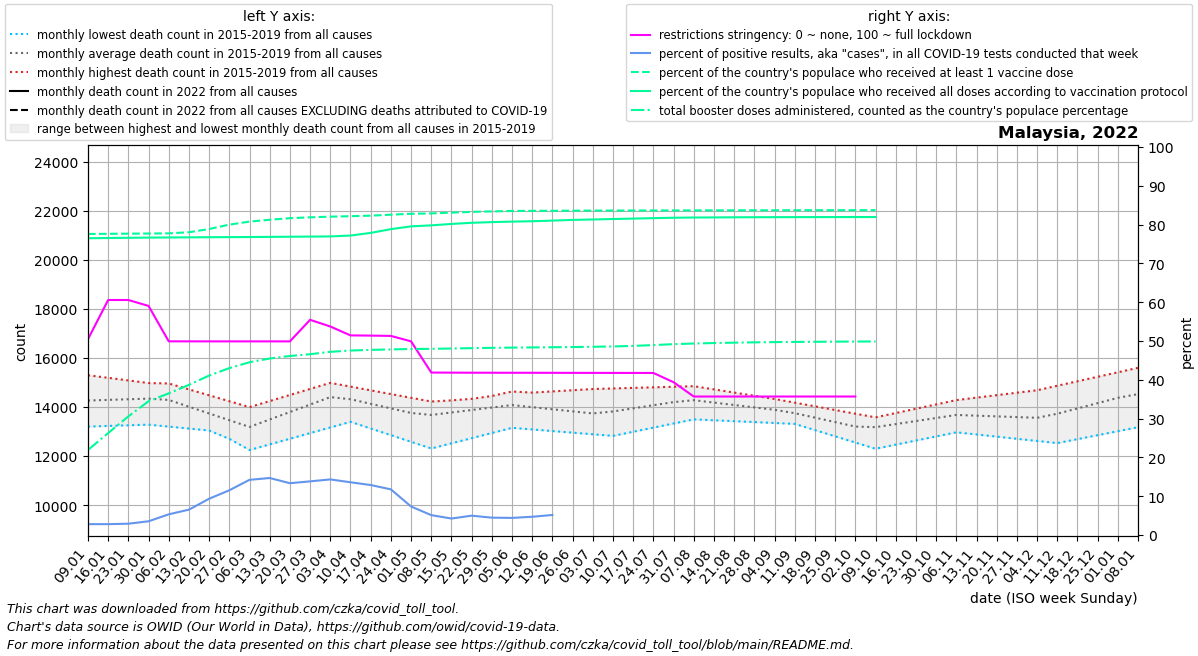

Data behind this chart, as committed beside it:
date, location, time_unit, time, deaths_2010_all_ages, deaths_2011_all_ages, deaths_2012_all_ages, deaths_2013_all_ages, deaths_2014_all_ages, deaths_2015_all_ages, deaths_2016_all_ages, deaths_2017_all_ages, deaths_2018_all_ages, deaths_2019_all_ages, deaths_2020_all_ages, deaths_2021_all_ages, deaths_2022_all_ages, new_deaths, new_cases_smoothed, new_tests_smoothed, positive_test_percent, stringency_index, people_vaccinated, people_fully_vaccinated
2022-01-09, Malaysia, monthly, 1, , , , , , , 13203, 13883, 14674, 15297, 15599, 14499, , 947.8, 22386, 798741, 2.806, 50.46, 26043840, 25675090
2022-01-16, Malaysia, monthly, 2, , , , , , , 13229, 13996, 14746, 15191, 15706, 14797, , 833.6, 22082, 788110, 2.804, 60.56, 26059028, 25695835
2022-01-23, Malaysia, monthly, 3, , , , , , , 13255, 14108, 14817, 15084, 15814, 15095, , 719.4, 22675, 777321, 2.917, 60.56, 26070994, 25713442
2022-01-30, Malaysia, monthly, 4, , , , , , , 13281, 14221, 14889, 14978, 15921, 15393, , 605.2, 29289, 827330, 3.539, 59.04, 26082874, 25730400
2022-02-06, Malaysia, monthly, 5, , , , , , 14073, 13202, 14333, 14960, 14872, 16028, 14921, , 491.0, 39363, 737694, 5.337, 49.91, 26097947, 25741119
2022-02-13, Malaysia, monthly, 6, , , , , , 13616, 13123, 14103, 14719, 14504, 15478, 14448, , 561.0, 88811, 1333678, 6.537, 49.9, 26193800, 25752908
2022-02-20, Malaysia, monthly, 7, , , , , , 13160, 13043, 13872, 14478, 14136, 14928, 13976, , 631.0, 161225, 1720311, 9.353, 49.9, 26471916, 25764087
2022-02-27, Malaysia, monthly, 8, , , , , , 12704, 12964, 13642, 14237, 13767, 14377, 13504, , 701.0, 195037, 1700504, 11.53, 49.9, 26852593, 25771663
2022-03-06, Malaysia, monthly, 9, , , , , , 12247, 12885, 13412, 13996, 13399, 13827, 13733, , 771.0, 195674, 1378392, 14.22, 49.9, 27114216, 25780625
2022-03-13, Malaysia, monthly, 10, , , , , , 12477, 13329, 13674, 14243, 13737, 13997, 13962, , 1137, 209639, 1430844, 14.69, 49.9, 27275113, 25792775
2022-03-20, Malaysia, monthly, 11, , , , , , 12707, 13772, 13935, 14490, 14074, 14167, 14190, , 1502, 183062, 1372405, 13.35, 49.9, 27410236, 25806546
2022-03-27, Malaysia, monthly, 12, , , , , , 12937, 14216, 14196, 14738, 14412, 14336, 14419, , 1868, 153421, 1110683, 13.83, 55.45, 27486055, 25818310
2022-04-03, Malaysia, monthly, 13, , , , , , 13167, 14660, 14458, 14985, 14750, 14506, 14648, , 2234, 123782, 863060, 14.33, 53.74, 27542466, 25832791
2022-04-10, Malaysia, monthly, 14, , , , , , 13397, 14460, 14273, 14833, 14626, 14676, 14571, , 1816, 92048, 675623, 13.6, 51.44, 27581797, 25907814
2022-04-17, Malaysia, monthly, 15, , , , , , 13125, 14260, 14088, 14681, 14501, 14266, 14494, , 1399, 69527, 539435, 12.88, 51.39, 27628975, 26138696
2022-04-24, Malaysia, monthly, 16, , , , , , 12854, 14061, 13903, 14528, 14377, 13857, 14418, , 981.5, 52344, 443180, 11.77, 51.31, 27712702, 26460573
2022-05-01, Malaysia, monthly, 17, , , , , , 12582, 13861, 13718, 14376, 14252, 13448, 14341, , 564.0, 27898, 375453, 7.349, 49.91, 27791973, 26702601
2022-05-08, Malaysia, monthly, 18, , , , , , 12310, 13820, 13901, 14224, 14128, 13038, 14506, , 477.0, 11858, 230276, 5.126, 41.87, 27821363, 26790069
2022-05-15, Malaysia, monthly, 19, , , , , , 12520, 13780, 14084, 14271, 14231, 13250, 14670, , 390.0, 15616, 364932, 4.252, 41.84, 27889868, 26911505
2022-05-22, Malaysia, monthly, 20, , , , , , 12731, 13739, 14267, 14318, 14334, 13462, 14835, , 303.0, 15459, 309174, 4.985, 41.83, 27955840, 27011029
2022-05-29, Malaysia, monthly, 21, , , , , , 12942, 13699, 14450, 14366, 14437, 13674, 14999, , 216.0, 13294, 297270, 4.476, 41.82, 27997604, 27070203
2022-06-05, Malaysia, monthly, 22, , , , , , 13152, 13658, 14633, 14413, 14540, 13886, 15164, , 129.0, 11369, 257900, 4.41, 41.81, 28035944, 27113379
2022-06-12, Malaysia, monthly, 23, , , , , , 13086, 13503, 14474, 14318, 14588, 13772, 15074, , 119.0, 10983, 233517, 4.709, 41.81, 28044910, 27146134
2022-06-19, Malaysia, monthly, 24, , , , , , 13021, 13348, 14314, 14223, 14637, 13658, 14983, , 109.0, 13529, 262177, 5.166, 41.8, 28051222, 27200449
2022-06-26, Malaysia, monthly, 25, , , , , , 12955, 13193, 14154, 14128, 14686, 13545, 14892, , 99.0, 15084, , , 41.79, 28059554, 27261696
2022-07-03, Malaysia, monthly, 26, , , , , , 12890, 13038, 13995, 14033, 14734, 13431, 14802, , 89.0, 16364, , , 41.78, 28066487, 27298446
2022-07-10, Malaysia, monthly, 27, , , , , , 12824, 13274, 14119, 14119, 14757, 13317, 16724, , 117.8, 19902, , , 41.77, 28070760, 27337930
2022-07-17, Malaysia, monthly, 28, , , , , , 12992, 13510, 14242, 14204, 14780, 13402, 18646, , 146.5, 23831, , , 41.77, 28073786, 27374977
2022-07-24, Malaysia, monthly, 29, , , , , , 13160, 13746, 14366, 14290, 14804, 13488, 20567, , 175.2, 29716, , , 41.76, 28077404, 27414497
2022-07-31, Malaysia, monthly, 30, , , , , , 13329, 13982, 14489, 14375, 14827, 13574, 22489, , 204.0, 28676, , , 39.37, 28081283, 27448787
2022-08-07, Malaysia, monthly, 31, , , , , , 13497, 13967, 14613, 14461, 14850, 13659, 22783, , 221.0, 28419, , , 35.69, 28084835, 27466909
2022-08-14, Malaysia, monthly, 32, , , , , , 13460, 13952, 14354, 14415, 14720, 13717, 23077, , 238.0, 27069, , , 35.69, 28088258, 27477399
2022-08-21, Malaysia, monthly, 33, , , , , , 13423, 13936, 14094, 14370, 14589, 13775, 23370, , 255.0, 24730, , , 35.69, 28091067, 27486677
2022-08-28, Malaysia, monthly, 34, , , , , , 13386, 13921, 13835, 14324, 14458, 13834, 23664, , 272.0, 19831, , , 35.69, 28093496, 27494029
2022-09-04, Malaysia, monthly, 35, , , , , , 13349, 13906, 13576, 14278, 14328, 13892, 23958, , 289.0, 16614, , , 35.69, 28095425, 27498419
2022-09-11, Malaysia, monthly, 36, , , , , , 13312, 13686, 13506, 14063, 14178, 13950, 22753, , 256.2, 14495, , , 35.69, 28098015, 27501361
2022-09-18, Malaysia, monthly, 37, , , , , , 13059, 13466, 13436, 13848, 14028, 13775, 21548, , 223.5, 13895, , , 35.69, 28099742, 27504231
2022-09-25, Malaysia, monthly, 38, , , , , , 12806, 13246, 13365, 13632, 13879, 13600, 20342, , 190.8, 12840, , , 35.69, 28101050, 27506807
2022-10-02, Malaysia, monthly, 39, , , , , , 12552, 13026, 13295, 13417, 13729, 13424, 19137, , 158.0, 13355, , , 35.69, 28102466, 27509503
2022-10-09, Malaysia, monthly, 40, , , , , , 12299, 13037, 13482, 13498, 13579, 13249, 19150, , 128.6, 3562, , , , 28103282, 27510756
2022-10-16, Malaysia, monthly, 41, , , , , , 12466, 13049, 13669, 13579, 13755, 13424, 19163, , , , , , , , 
2022-10-23, Malaysia, monthly, 42, , , , , , 12634, 13060, 13855, 13661, 13930, 13600, 19176, , , , , , , , 
2022-10-30, Malaysia, monthly, 43, , , , , , 12802, 13072, 14042, 13742, 14106, 13776, 19189, , , , , , , , 
2022-11-06, Malaysia, monthly, 44, , , , , , 12969, 13083, 14229, 13823, 14282, 13951, 18755, , , , , , , , 
2022-11-13, Malaysia, monthly, 45, , , , , , 12881, 13075, 13998, 13903, 14383, 13738, 18321, , , , , , , , 
2022-11-20, Malaysia, monthly, 46, , , , , , 12793, 13066, 13766, 13984, 14484, 13525, 17887, , , , , , , , 
2022-11-27, Malaysia, monthly, 47, , , , , , 12705, 13058, 13534, 14064, 14584, 13311, 17453, , , , , , , , 
2022-12-04, Malaysia, monthly, 48, , , , , , 12617, 13050, 13303, 14144, 14685, 13098, 17019, , , , , , , , 
2022-12-11, Malaysia, monthly, 49, , , , , , 12529, 13230, 13628, 14375, 14868, 12885, 17149, , , , , , , , 
2022-12-18, Malaysia, monthly, 50, , , , , , 12691, 13410, 13953, 14605, 15051, 13214, 17280, , , , , , , , 
2022-12-25, Malaysia, monthly, 51, , , , , , 12853, 13591, 14278, 14836, 15233, 13543, 17410, , , , , , , , 
2023-01-01, Malaysia, monthly, 52, , , , , , 13015, 13771, 14603, 15066, 15416, 13872, 17540, , , , , , , , 
2023-01-08, Malaysia, monthly, 1, , , , , , 13177, 13883, 14674, 15297, 15599, 14201, , , , , , , , , 
